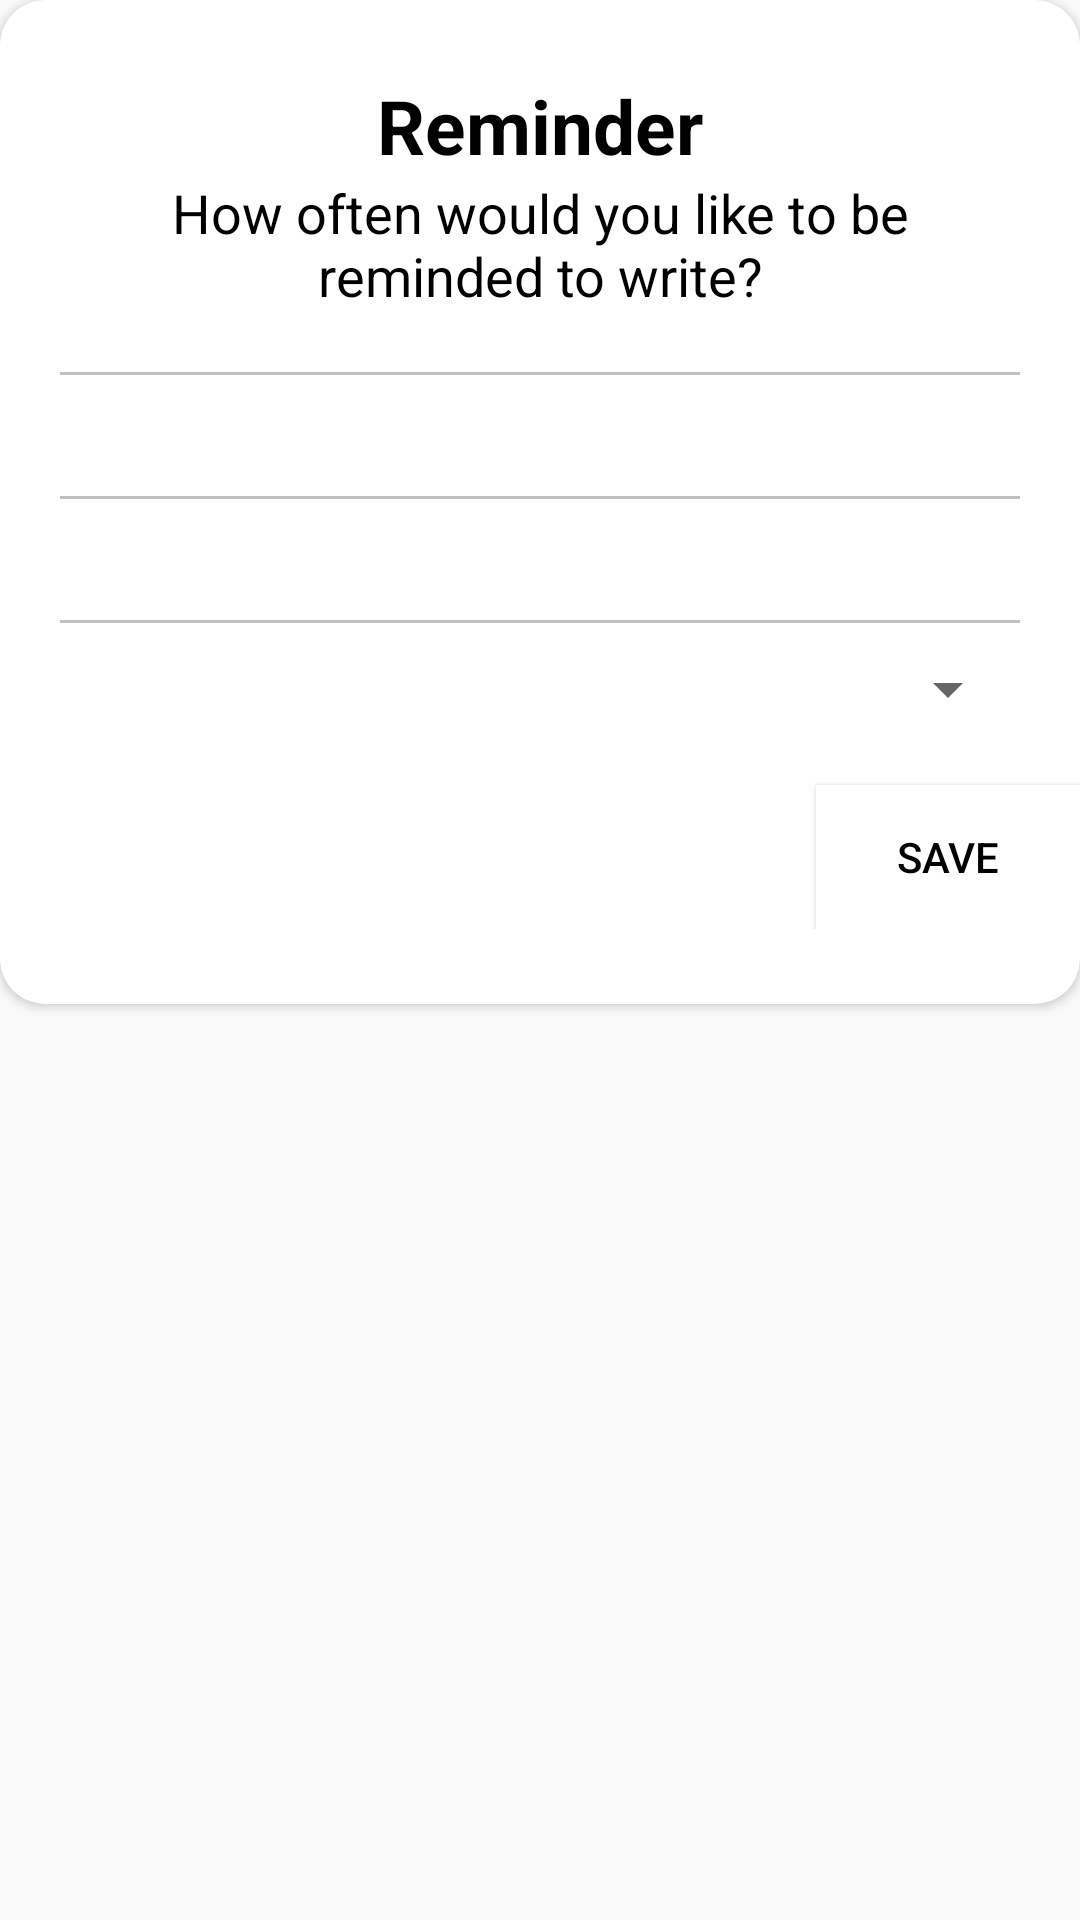

Here is an Android app screen rendered from its layout file. Give the layout XML and the strings, colors and styles it references.
<!-- AndroidManifest.xml: application theme AppTheme -->
<!-- res/layout/reminder_popup.xml -->
<RelativeLayout xmlns:android="http://schemas.android.com/apk/res/android"
    xmlns:app="http://schemas.android.com/apk/res-auto"
    android:id="@+id/mainLyt"
    android:layout_width="match_parent"
    android:layout_height="match_parent"
    android:layout_gravity="center"
    android:layout_marginLeft="5dp"
    android:layout_marginRight="5dp"
    android:orientation="vertical">

    <ImageView
        android:id="@+id/close"
        android:layout_width="wrap_content"
        android:layout_height="wrap_content"
        android:layout_alignParentRight="true"
        android:layout_marginRight="7dp"
        android:layout_marginTop="7dp"
        android:elevation="5dp"
        android:src="@drawable/close"

        />

    <androidx.cardview.widget.CardView
        xmlns:app="http://schemas.android.com/apk/res-auto"
        android:layout_width="match_parent"
        android:layout_height="wrap_content"
        android:layout_alignParentLeft="true"
        android:layout_alignParentStart="true"
        app:cardBackgroundColor="@android:color/white"
        app:cardCornerRadius="15dp"
        android:layout_alignParentTop="true">

        <LinearLayout
            android:layout_width="match_parent"
            android:layout_height="wrap_content"
            android:orientation="horizontal">

            <LinearLayout
                android:layout_width="match_parent"
                android:layout_height="wrap_content"
                android:layout_marginBottom="25dp"
                android:layout_marginTop="25dp"
                android:orientation="vertical">

                <TextView
                    android:id="@+id/remindertitle"
                    android:layout_width="match_parent"
                    android:layout_height="wrap_content"
                    android:layout_marginLeft="20dp"
                    android:layout_marginRight="20dp"
                    android:text="Reminder"
                    android:textColor="@color/black"
                    android:textAlignment="center"
                    android:textSize="25sp"
                    android:textStyle="bold"

                    />

                <TextView
                    android:id="@+id/message"
                    android:layout_width="match_parent"
                    android:layout_height="wrap_content"
                    android:layout_marginLeft="20dp"
                    android:layout_marginRight="20dp"
                    android:layout_marginBottom="20dp"
                    android:text="@string/remindtext"
                    android:textAlignment="center"
                    android:textColor="@color/black"
                    android:textSize="18sp"
                    />

                <View
                    android:layout_width="fill_parent"
                    android:layout_height="1dp"
                    android:layout_marginLeft="20dp"
                    android:layout_marginRight="20dp"
                    android:background="#c0c0c0"/>

                <TextView
                    android:id="@+id/currentdate"
                    android:layout_width="match_parent"
                    android:layout_height="wrap_content"
                    android:layout_marginLeft="20dp"
                    android:layout_marginRight="20dp"
                    android:layout_marginTop="10dp"
                    android:layout_marginBottom="10dp"
                    android:textColor="@color/black"
                    android:text=""
                    android:textAlignment="center"
                    android:textSize="15sp"
                    />

                <View
                    android:layout_width="match_parent"
                    android:layout_height="1dp"
                    android:layout_marginLeft="20dp"
                    android:layout_marginRight="20dp"
                    android:background="#c0c0c0"/>

                <TextView
                    android:id="@+id/currenttime"
                    android:layout_width="match_parent"
                    android:layout_height="wrap_content"
                    android:layout_marginLeft="20dp"
                    android:layout_marginRight="20dp"
                    android:layout_marginTop="10dp"
                    android:layout_marginBottom="10dp"
                    android:text=""
                    android:textColor="@color/black"
                    android:textAlignment="center"
                    android:textSize="15sp"
                    />

                <View
                    android:layout_width="match_parent"
                    android:layout_height="1dp"
                    android:layout_marginLeft="20dp"
                    android:layout_marginRight="20dp"
                    android:background="#c0c0c0"/>

                <Spinner
                    android:id="@+id/repeatreminder"
                    android:layout_width="match_parent"
                    android:layout_height="wrap_content"
                    android:layout_marginLeft="20dp"
                    android:layout_marginRight="20dp"
                    android:layout_marginTop="10dp"
                    android:text="@string/norepeat"
                    android:textAlignment="center"
                    android:textSize="15sp"

                    />

                <Button
                    android:id="@+id/btnsave"
                    android:layout_width="wrap_content"
                    android:layout_height="wrap_content"
                    android:text="Save"
                    android:layout_gravity="right"
                    android:layout_marginTop="20dp"
                    android:background="@color/white"
                    android:textColor="@color/black"
                    />
            </LinearLayout>

        </LinearLayout>
    </androidx.cardview.widget.CardView>
</RelativeLayout>
<!-- resources referenced by this layout -->
<resources>
  <color name="black">#000000</color>
  <color name="white">#FFFFFF</color>
  <string name="norepeat">No repeat</string>
  <string name="remindtext">How often would you like to be reminded to write?</string>
  <style name="AppTheme" parent="Theme.AppCompat.Light.DarkActionBar">
          
          <item name="colorPrimary">@color/colorPrimary</item>
          <item name="colorPrimaryDark">@color/colorPrimaryDark</item>
          <item name="colorAccent">@color/colorPrimaryDark</item>
  
          <item name="backgroundcolor">#ffffff</item>
          <item name="cardbackground">#f0f0f0</item>
          <item name="cardbackgroundselected">#EAC554</item>
          <item name="textcolor">#000000</item>
          <item name="itemtextcolor">#000000</item>
          <item name="imagetextcolor">@color/colorPrimary</item>
          <item name="bottomcolor">@color/colorPrimary</item>
  
          <item name="tintcolor">#f2f2f2</item>
          <item name="buttoncolor">#EAC554</item>
  
          <item name="android:windowAnimationStyle">@style/WindowsAnimationTransition</item>
          <item name="windowActionModeOverlay">true</item>
          <item name="actionModeBackground">@color/colorPrimary</item>
          <item name="actionMenuTextColor">#fff</item>
  
          <item name="windowActionBar">false</item>
          <item name="windowNoTitle">true</item>
  
          <item name="actionModeStyle">@style/LStyled.ActionMode</item>
  
      </style>
  <color name="colorPrimary">#1a237e</color>
  <color name="colorPrimaryDark">#000051</color>
  <style name="WindowsAnimationTransition">
          <item name="android:windowEnterAnimation">@android:anim/fade_in</item>
          <item name="android:windowExitAnimation">@android:anim/fade_out</item>
      </style>
  <style name="LStyled.ActionMode" parent="@style/Widget.AppCompat.ActionMode">
          <item name="background">@color/colorPrimary</item>
      </style>
</resources>
